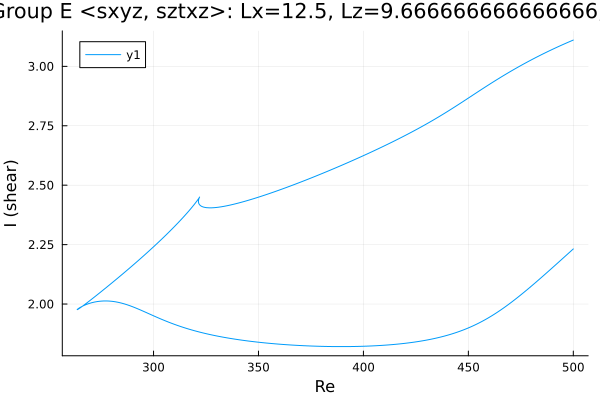

Source data for this figure (header and first rows):
Re, shear
500.0, 3.111
499.1, 3.107
497.7, 3.102
496.3, 3.097
494.9, 3.091
493.5, 3.085
492.1, 3.08
490.7, 3.074
489.2, 3.068
487.8, 3.062
486.4, 3.056
485, 3.05
483.6, 3.044
482.2, 3.037
480.8, 3.031
479.3, 3.024
477.9, 3.017
476.5, 3.011
475.1, 3.004
473.7, 2.997
472.3, 2.99
470.9, 2.983
469.4, 2.975
468, 2.968
466.6, 2.96
465.2, 2.953
463.8, 2.945
462.4, 2.937
461, 2.929
459.5, 2.921
458.1, 2.913
456.7, 2.905
455.3, 2.897
453.9, 2.889
452.5, 2.881
451.1, 2.873
449.6, 2.864
448.2, 2.856
446.8, 2.848
445.4, 2.84
444, 2.832
442.6, 2.824
441.2, 2.816
439.7, 2.808
438.3, 2.801
436.9, 2.793
435.5, 2.786
434.1, 2.778
432.7, 2.771
431.3, 2.764
429.8, 2.757
428.4, 2.75
427, 2.743
425.6, 2.736
424.2, 2.729
422.8, 2.722
421.4, 2.716
419.9, 2.709
418.5, 2.703
417.1, 2.697
... 422 more rows
